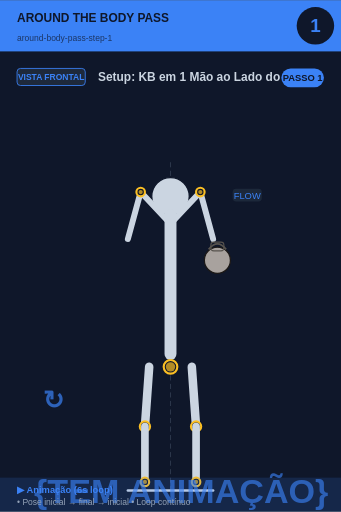
t = 0.00 s
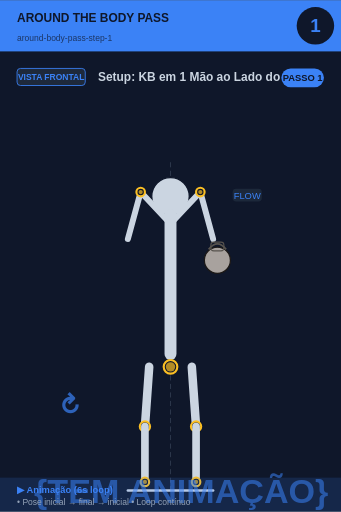
t = 0.75 s
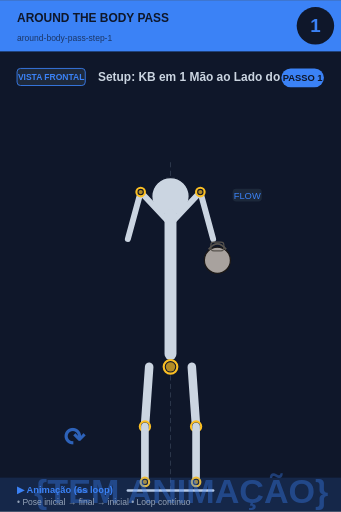
t = 2.25 s
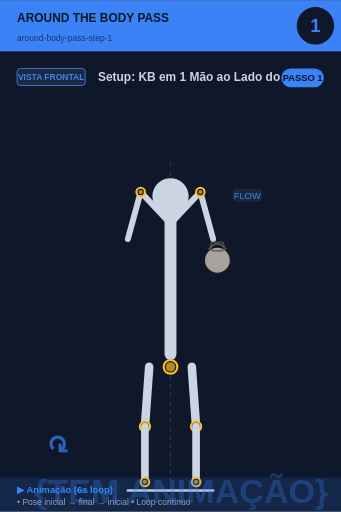
t = 3.00 s
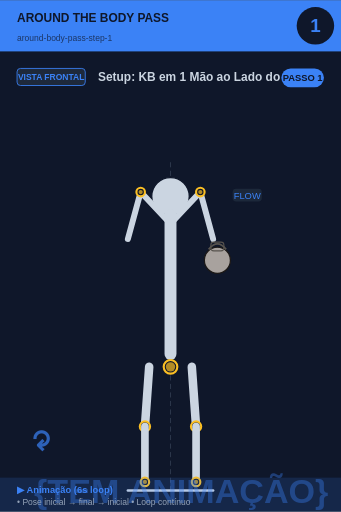
t = 3.75 s
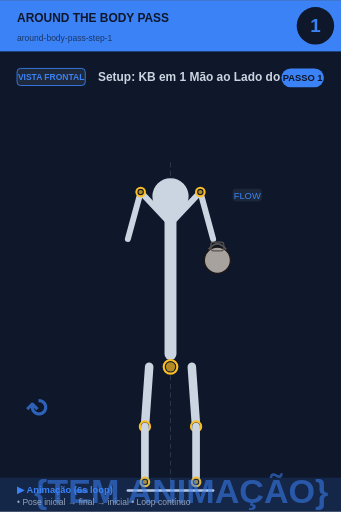
t = 5.25 s

The animated SVG that drew these frames (rendered in a browser with its animation timeline set to each time). Animation: 2 SMIL elements (animate=1,animateTransform=1); one cycle of 6.00 s, repeats indefinitely.

<svg xmlns="http://www.w3.org/2000/svg" viewBox="0 0 400 600" width="400" height="600">
<rect width="400" height="600" fill="#0f172a"/>

<!-- Header -->
<rect x="0" y="0" width="400" height="60" fill="#3b82f6"/>
<text x="20" y="25" font-size="14" font-weight="bold" fill="#0f172a" font-family="sans-serif">AROUND THE BODY PASS</text>
<text x="20" y="48" font-size="10" fill="#0f172a" opacity="0.7" font-family="sans-serif">around-body-pass-step-1</text>

<!-- Step circle -->
<circle cx="370" cy="30" r="22" fill="#0f172a"/>
<text x="370" y="37" font-size="22" font-weight="bold" fill="#3b82f6" text-anchor="middle" font-family="sans-serif">1</text>

<!-- Vista + título -->
<rect x="20" y="80" width="80" height="20" rx="4" fill="#1e293b" stroke="#3b82f6" stroke-width="1"/>
<text x="60" y="94" font-size="10" font-weight="bold" fill="#3b82f6" text-anchor="middle" font-family="sans-serif">VISTA FRONTAL</text>
<text x="115" y="95" font-size="14" font-weight="bold" fill="#cbd5e1" font-family="sans-serif">Setup: KB em 1 Mão ao Lado do Corpo</text>

<!-- Corpo + animação -->
<g transform="translate(0, 50)">
<line x1="200" y1="140" x2="200" y2="530" stroke="#475569" stroke-width="1" stroke-dasharray="6,4" opacity="0.6"/><circle cx="200" cy="180" r="22" fill="#cbd5e1" stroke="#0f172a" stroke-width="1.5"/><line x1="200" y1="202" x2="200" y2="365" stroke="#cbd5e1" stroke-width="14" stroke-linecap="round"/><circle cx="200" cy="380" r="8" fill="#0f172a" stroke="#fbbf24" stroke-width="2.5"/><circle cx="200" cy="380" r="5.5" fill="#fbbf24" opacity="0.7"/><line x1="198" y1="210" x2="165" y2="175" stroke="#cbd5e1" stroke-width="7" stroke-linecap="round"/><line x1="202" y1="210" x2="235" y2="175" stroke="#cbd5e1" stroke-width="7" stroke-linecap="round"/><line x1="165" y1="175" x2="150" y2="230" stroke="#cbd5e1" stroke-width="7" stroke-linecap="round"/><line x1="235" y1="175" x2="250" y2="230" stroke="#cbd5e1" stroke-width="7" stroke-linecap="round"/><circle cx="165" cy="175" r="5" fill="#0f172a" stroke="#fbbf24" stroke-width="2.5"/><circle cx="165" cy="175" r="2.5" fill="#fbbf24" opacity="0.7"/><circle cx="235" cy="175" r="5" fill="#0f172a" stroke="#fbbf24" stroke-width="2.5"/><circle cx="235" cy="175" r="2.5" fill="#fbbf24" opacity="0.7"/><circle cx="255" cy="255" r="15.299999999999999" fill="#a8a29e" stroke="#1c1917" stroke-width="1.5"/><path d="M 244.8 242.25 Q 255 229.5 265.2 242.25" fill="none" stroke="#57534e" stroke-width="2.125"/><rect x="247.35" y="233.75" width="15.299999999999999" height="10.2" rx="3.4" fill="none" stroke="#57534e" stroke-width="1.275"/><line x1="175" y1="380" x2="170" y2="450" stroke="#cbd5e1" stroke-width="10" stroke-linecap="round"/><line x1="225" y1="380" x2="230" y2="450" stroke="#cbd5e1" stroke-width="10" stroke-linecap="round"/><circle cx="170" cy="450" r="6" fill="#0f172a" stroke="#fbbf24" stroke-width="2.5"/><circle cx="170" cy="450" r="3.5" fill="#fbbf24" opacity="0.7"/><circle cx="230" cy="450" r="6" fill="#0f172a" stroke="#fbbf24" stroke-width="2.5"/><circle cx="230" cy="450" r="3.5" fill="#fbbf24" opacity="0.7"/><line x1="170" y1="450" x2="170" y2="515" stroke="#cbd5e1" stroke-width="9" stroke-linecap="round"/><line x1="230" y1="450" x2="230" y2="515" stroke="#cbd5e1" stroke-width="9" stroke-linecap="round"/><circle cx="170" cy="515" r="5" fill="#0f172a" stroke="#fbbf24" stroke-width="2.5"/><circle cx="170" cy="515" r="2.5" fill="#fbbf24" opacity="0.7"/><circle cx="230" cy="515" r="5" fill="#0f172a" stroke="#fbbf24" stroke-width="2.5"/><circle cx="230" cy="515" r="2.5" fill="#fbbf24" opacity="0.7"/><line x1="150" y1="525" x2="250" y2="525" stroke="#cbd5e1" stroke-width="3" stroke-linecap="round"/><rect x="272.9" y="171" width="34.2" height="15" rx="4" fill="#1e293b" opacity="0.95"/><text x="290" y="183" font-size="11" fill="#3b82f6" text-anchor="middle" font-family="sans-serif" font-weight="500">FLOW</text>
<!-- Indicador de movimento animado no canto inferior -->
<g opacity="0.7">
<text x="40" y="540" font-size="40" fill="#3b82f6" font-weight="bold" font-family="sans-serif">
{TEM ANIMAÇÃO}
<animate attributeName="opacity" values="0.9;0.4;0.9" dur="6s" repeatCount="indefinite"/>
</text>
</g>
</g>

<!-- Footer -->
<rect x="0" y="560" width="400" height="40" fill="#3b82f6" opacity="0.15"/>
<text x="20" y="578" font-size="11" font-weight="bold" fill="#3b82f6" font-family="sans-serif">▶ Animação (6s loop)</text>
<text x="20" y="592" font-size="10" fill="#94a3b8" font-family="sans-serif">• Pose inicial → final → inicial • Loop contínuo</text>

<!-- Tag PASSO N -->
<g transform="translate(330, 80)">
<rect x="0" y="0" width="50" height="22" rx="11" fill="#3b82f6"/>
<text x="25" y="15" font-size="11" font-weight="bold" fill="#0f172a" text-anchor="middle" font-family="sans-serif">PASSO 1</text>
</g>

<!-- Seta animada (movimento ↕) -->
<g transform="translate(50, 480)">
<text font-size="30" fill="#3b82f6" font-weight="bold" font-family="sans-serif" opacity="0.7">↻
<animateTransform attributeName="transform" type="rotate" from="0 15 15" to="360 15 15" dur="6s" repeatCount="indefinite"/>
</text>
</g>
</svg>
